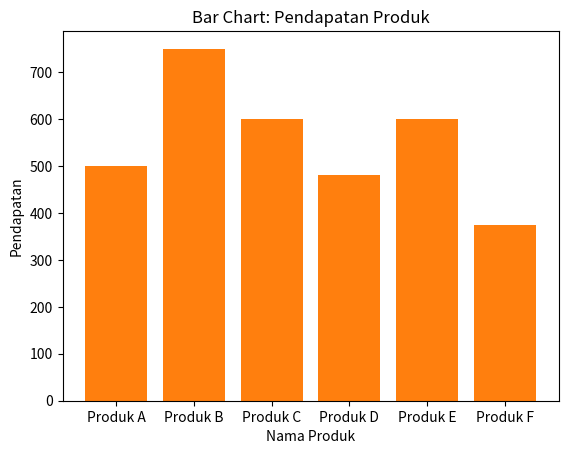

Recreate this plot in Python.
import matplotlib.pyplot as plt

data_transaksi = [
    ("Produk A", 50,10),
    ("Produk B", 30,25),
    ("Produk C", 20,30),
    ("Produk D", 60,8),
    ("Produk E", 40,15),
    ("Produk F", 75,5),

]

# TODO 1: Ekstrak harga produk dan jumlah produk terjual untuk visualisasi pertama
harga_produk = [barang[1] for barang in data_transaksi]
jumlah_terjual = [barang[2] for barang in data_transaksi]

# TODO 2: Buat scatter plot untuk hubungan antara harga produk dan jumlah produk terjual
plt.scatter(harga_produk, jumlah_terjual)
plt.xlabel('Harga Produk')
plt.ylabel('Jumlah Terjual')
plt.title('Scatter Plot: Harga Produk vs Jumlah Terjual')
plt.show()

# TODO 3: Hitung total pendapatan untuk setiap produk
pendapatan_produk = [barang[1]*barang[2] for barang in data_transaksi]

# TODO 4: Tambahkan bar chart untuk menyajikan pendapatan produk
nama_produk = [barang[0] for barang in data_transaksi]
plt.bar(nama_produk, pendapatan_produk)
plt.xlabel('Nama Produk')
plt.ylabel('Pendapatan')
plt.title('Bar Chart: Pendapatan Produk')
plt.show()